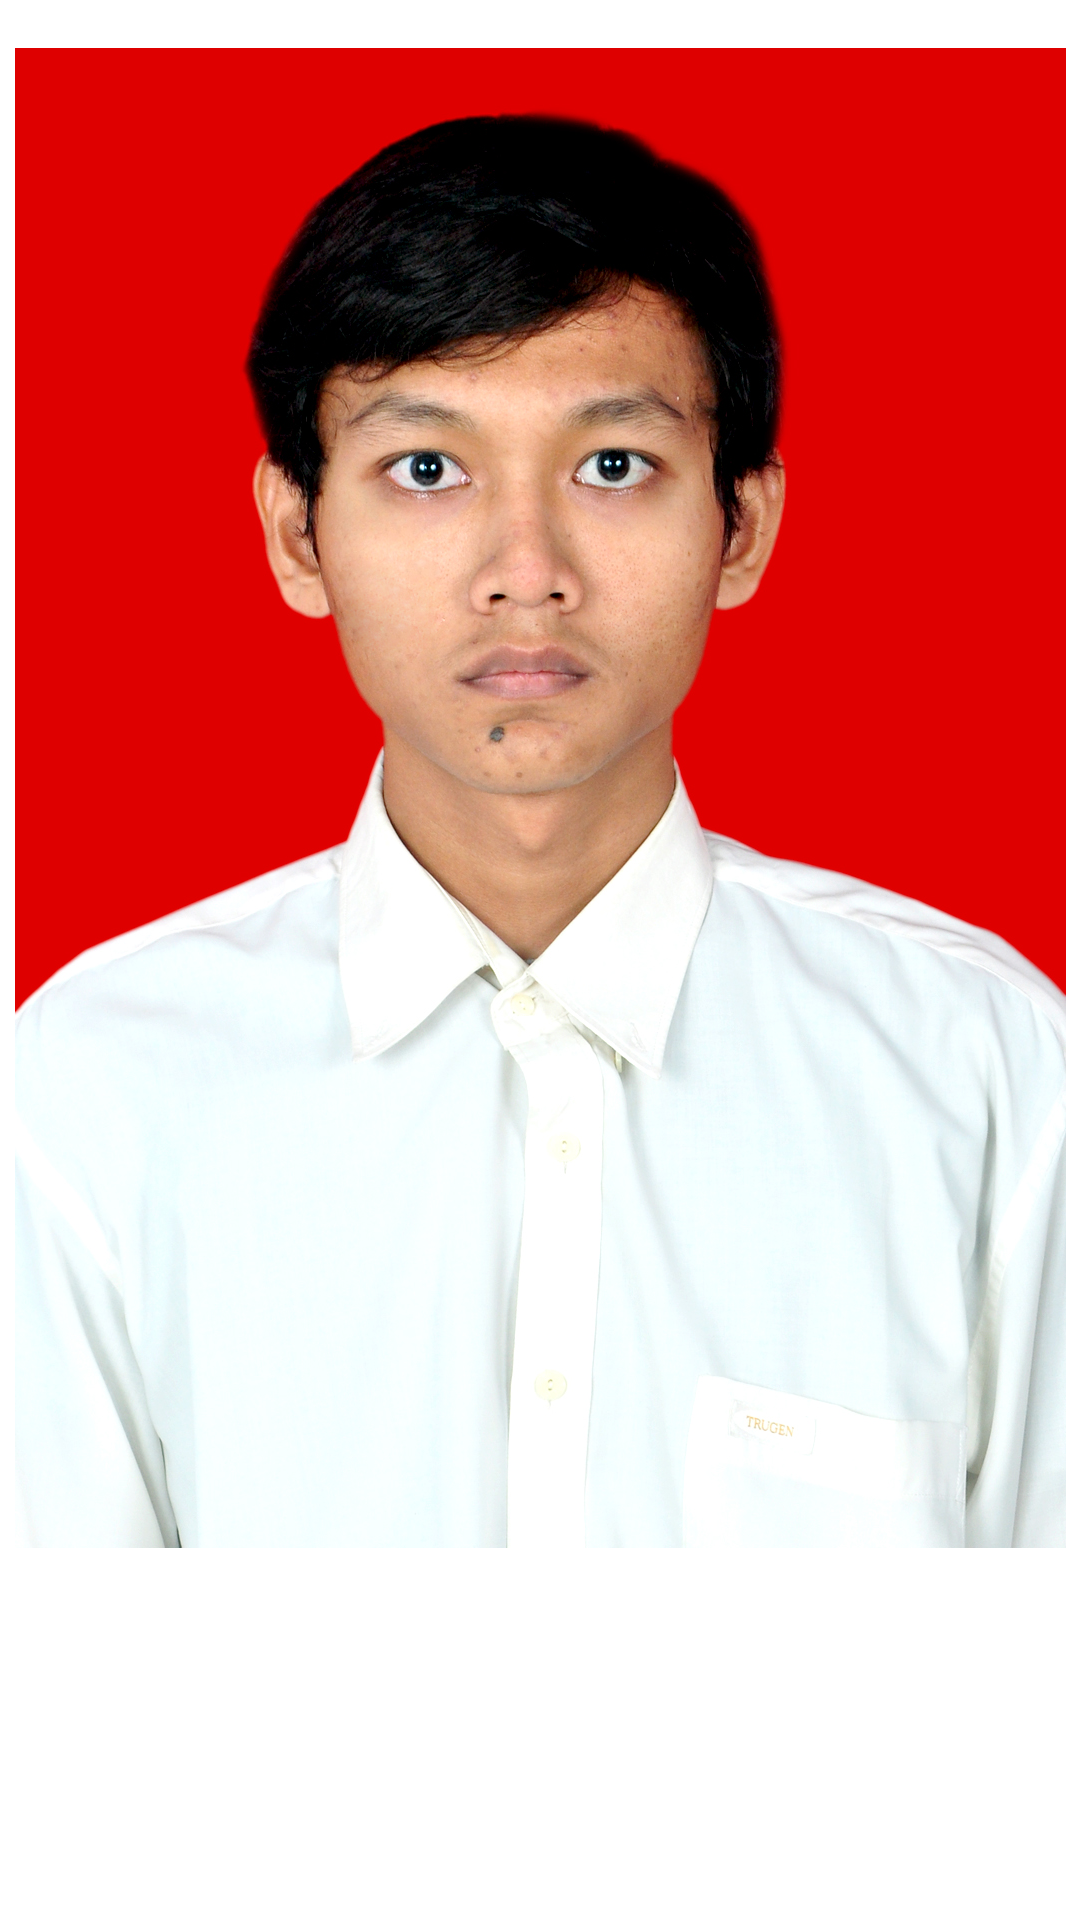

Produce the Android XML layout that renders to this screen, including the resource entries it uses.
<!-- AndroidManifest.xml: application theme Theme.SentralBeras -->
<!-- res/layout/fragment_tentang.xml -->
<?xml version="1.0" encoding="utf-8"?>
<androidx.constraintlayout.widget.ConstraintLayout xmlns:android="http://schemas.android.com/apk/res/android"
    xmlns:app="http://schemas.android.com/apk/res-auto"
    xmlns:tools="http://schemas.android.com/tools"
    android:id="@+id/linearLayout"
    android:layout_width="match_parent"
    android:layout_height="match_parent"
    android:background="@drawable/paktani"
    android:orientation="vertical">


    <ImageView
        android:id="@+id/img_dimas"
        android:layout_width="wrap_content"
        android:layout_height="500dp"
        android:layout_marginTop="16dp"
        android:src="@drawable/dimas"
        app:layout_constraintEnd_toEndOf="parent"
        app:layout_constraintStart_toStartOf="parent"
        app:layout_constraintTop_toTopOf="parent" />


    <TextView
        android:id="@+id/tvMenu2"
        android:layout_width="wrap_content"
        android:layout_height="wrap_content"
        android:layout_marginStart="16dp"
        android:layout_marginEnd="16dp"
        android:text="Dimas Ario Tri Kusumo\n6706202129"
        android:textColor="@color/white"
        android:textSize="14sp"
        android:textStyle="bold"
        app:layout_constraintBottom_toBottomOf="parent"
        app:layout_constraintEnd_toEndOf="parent"
        app:layout_constraintStart_toStartOf="parent"
        app:layout_constraintTop_toBottomOf="@+id/img_dimas"
        app:layout_constraintVertical_bias="0.22000003" />

</androidx.constraintlayout.widget.ConstraintLayout>
<!-- resources referenced by this layout -->
<resources>
  <!-- drawable dimas: jpg bitmap (drawable, 518642 bytes) -->
  <style name="Theme.SentralBeras" parent="Theme.MaterialComponents.DayNight.DarkActionBar">
          
          <item name="colorPrimary">@color/purple_500</item>
          <item name="colorPrimaryVariant">@color/purple_700</item>
          <item name="colorOnPrimary">@color/white</item>
          
          <item name="colorSecondary">@color/teal_200</item>
          <item name="colorSecondaryVariant">@color/teal_700</item>
          <item name="colorOnSecondary">@color/black</item>
          
          <item name="android:statusBarColor" tools:targetApi="l">?attr/colorPrimaryVariant</item>
          
      </style>
  <!-- not gathered from this repository: default colours our renderer supplied (Android Studio template values) -->
  <color name="purple_500">#FF6200EE</color>
  <color name="purple_700">#FF3700B3</color>
  <color name="teal_200">#FF03DAC5</color>
  <color name="teal_700">#FF018786</color>
  <color name="black">#FF000000</color>
  <color name="white">#FFFFFFFF</color>
</resources>
